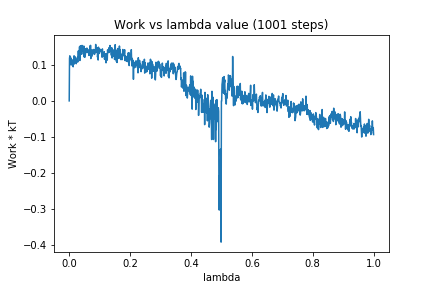

The data file committed next to this chart (first rows):
0, 0.0
1, 0.1175
2, 0.1247
3, 0.1066
4, 0.1218
5, 0.1
6, 0.1172
7, 0.1048
8, 0.1139
9, 0.1047
10, 0.09852
11, 0.1092
12, 0.1084
13, 0.09438
14, 0.1152
15, 0.1012
16, 0.1248
17, 0.1041
18, 0.1221
19, 0.1123
20, 0.1209
21, 0.1116
22, 0.1127
23, 0.1028
24, 0.1084
25, 0.1095
26, 0.1141
27, 0.1201
28, 0.1075
29, 0.1229
30, 0.1384
31, 0.1214
32, 0.1305
33, 0.1287
34, 0.15
35, 0.1117
36, 0.1519
37, 0.1315
38, 0.1521
39, 0.1466
40, 0.1417
41, 0.1292
42, 0.1535
43, 0.1425
44, 0.1432
45, 0.1369
46, 0.1384
47, 0.1392
48, 0.1519
49, 0.1217
50, 0.1369
51, 0.1205
52, 0.1439
53, 0.1286
54, 0.142
55, 0.144
56, 0.1356
57, 0.1424
58, 0.1462
59, 0.1337
60, 0.1346
... 940 more rows
